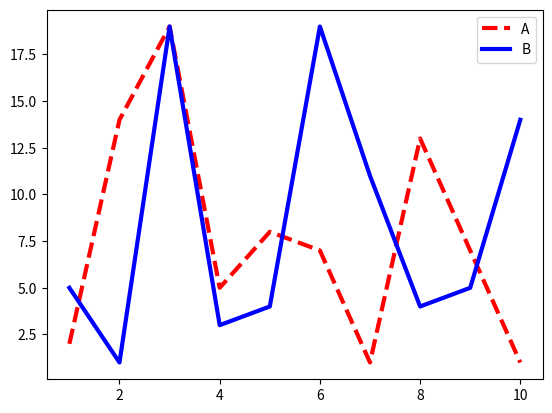

Recreate this plot in Python.
#!/usr/bin/env python
# coding: utf-8

# In[7]:


import random
import matplotlib.pyplot as plt
list_A = []
list_B = []
x = [1,2,3,4,5,6,7,8,9,10]
for i in range (10):
    list_A.append(random.randint(1,20))
    list_B.append(random.randint(1,20))
plt.plot(x,list_A,color = "red",lw = "3.0",ls = "--",label = 'A')
plt.plot(x,list_B,color = "blue",lw = "3.0",ls = "-",label = 'B')
plt.legend()
plt.show()

